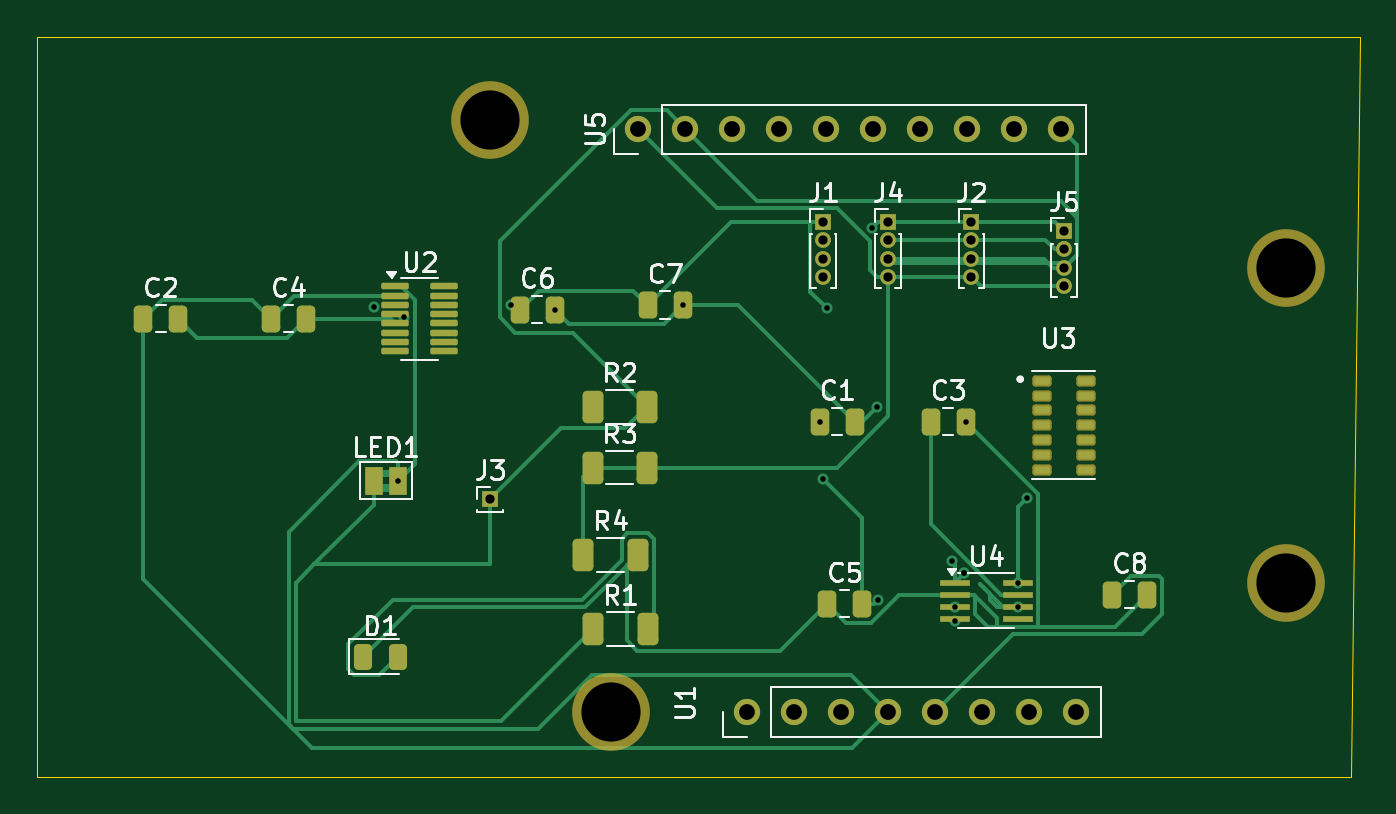
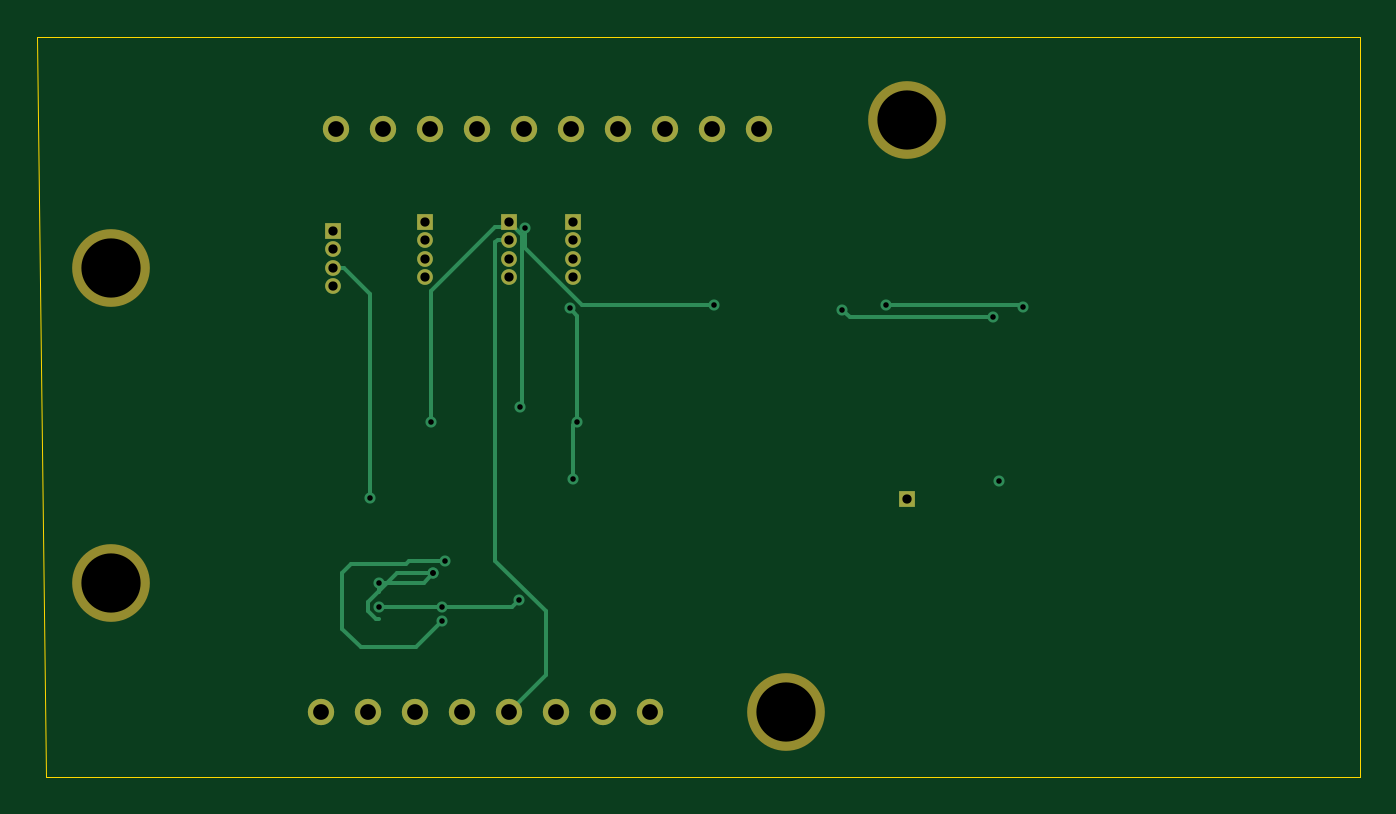
Circuit board: 11 layer files. Board 71.5 x 40.0 mm.
- bottom_copper: Milestone2-B_Cu.gbr (6419 bytes)
- bottom_mask: Milestone2-B_Mask.gbr (1788 bytes)
- paste: Milestone2-B_Paste.gbr (453 bytes)
- bottom_silk: Milestone2-B_Silkscreen.gbr (454 bytes)
- outline: Milestone2-Edge_Cuts.gbr (687 bytes)
- top_copper: Milestone2-F_Cu.gbr (18698 bytes)
- top_mask: Milestone2-F_Mask.gbr (4930 bytes)
- paste: Milestone2-F_Paste.gbr (3488 bytes)
- top_silk: Milestone2-F_Silkscreen.gbr (30796 bytes)
- drill: Milestone2-NPTH.drl (404 bytes)
- drill: Milestone2-PTH.drl (1240 bytes)

=== bottom_copper: Milestone2-B_Cu.gbr (6419 bytes, source omitted) ===
=== bottom_mask: Milestone2-B_Mask.gbr ===
%TF.GenerationSoftware,KiCad,Pcbnew,8.0.5*%
%TF.CreationDate,2024-11-24T20:26:59-06:00*%
%TF.ProjectId,Milestone2,4d696c65-7374-46f6-9e65-322e6b696361,rev?*%
%TF.SameCoordinates,Original*%
%TF.FileFunction,Soldermask,Bot*%
%TF.FilePolarity,Negative*%
%FSLAX46Y46*%
G04 Gerber Fmt 4.6, Leading zero omitted, Abs format (unit mm)*
G04 Created by KiCad (PCBNEW 8.0.5) date 2024-11-24 20:26:59*
%MOMM*%
%LPD*%
G01*
G04 APERTURE LIST*
%ADD10C,4.199890*%
%ADD11C,1.422000*%
%ADD12R,0.850000X0.850000*%
%ADD13O,0.850000X0.850000*%
G04 APERTURE END LIST*
D10*
%TO.C,H2*%
X192000000Y-94500000D03*
%TD*%
D11*
%TO.C,U1*%
X162880000Y-101500000D03*
X165420000Y-101500000D03*
X167960000Y-101500000D03*
X170500000Y-101500000D03*
X173040000Y-101500000D03*
X175580000Y-101500000D03*
X178120000Y-101500000D03*
X180660000Y-101500000D03*
%TD*%
D12*
%TO.C,J1*%
X167000000Y-75000000D03*
D13*
X167000000Y-76000000D03*
X167000000Y-77000000D03*
X167000000Y-78000000D03*
%TD*%
D11*
%TO.C,U5*%
X157000000Y-70000000D03*
X159540000Y-70000000D03*
X162080000Y-70000000D03*
X164620000Y-70000000D03*
X167160000Y-70000000D03*
X169700000Y-70000000D03*
X172240000Y-70000000D03*
X174780000Y-70000000D03*
X177320000Y-70000000D03*
X179860000Y-70000000D03*
%TD*%
D12*
%TO.C,J5*%
X180000000Y-75500000D03*
D13*
X180000000Y-76500000D03*
X180000000Y-77500000D03*
X180000000Y-78500000D03*
%TD*%
D12*
%TO.C,J4*%
X170500000Y-75000000D03*
D13*
X170500000Y-76000000D03*
X170500000Y-77000000D03*
X170500000Y-78000000D03*
%TD*%
D12*
%TO.C,J3*%
X149000000Y-90000000D03*
%TD*%
D10*
%TO.C,H3*%
X155500000Y-101500000D03*
%TD*%
%TO.C,H1*%
X192000000Y-77500000D03*
%TD*%
%TO.C,H4*%
X149000000Y-69500000D03*
%TD*%
D12*
%TO.C,J2*%
X175000000Y-75000000D03*
D13*
X175000000Y-76000000D03*
X175000000Y-77000000D03*
X175000000Y-78000000D03*
%TD*%
M02*

=== paste: Milestone2-B_Paste.gbr ===
%TF.GenerationSoftware,KiCad,Pcbnew,8.0.5*%
%TF.CreationDate,2024-11-24T20:26:59-06:00*%
%TF.ProjectId,Milestone2,4d696c65-7374-46f6-9e65-322e6b696361,rev?*%
%TF.SameCoordinates,Original*%
%TF.FileFunction,Paste,Bot*%
%TF.FilePolarity,Positive*%
%FSLAX46Y46*%
G04 Gerber Fmt 4.6, Leading zero omitted, Abs format (unit mm)*
G04 Created by KiCad (PCBNEW 8.0.5) date 2024-11-24 20:26:59*
%MOMM*%
%LPD*%
G01*
G04 APERTURE LIST*
G04 APERTURE END LIST*
M02*

=== bottom_silk: Milestone2-B_Silkscreen.gbr ===
%TF.GenerationSoftware,KiCad,Pcbnew,8.0.5*%
%TF.CreationDate,2024-11-24T20:26:59-06:00*%
%TF.ProjectId,Milestone2,4d696c65-7374-46f6-9e65-322e6b696361,rev?*%
%TF.SameCoordinates,Original*%
%TF.FileFunction,Legend,Bot*%
%TF.FilePolarity,Positive*%
%FSLAX46Y46*%
G04 Gerber Fmt 4.6, Leading zero omitted, Abs format (unit mm)*
G04 Created by KiCad (PCBNEW 8.0.5) date 2024-11-24 20:26:59*
%MOMM*%
%LPD*%
G01*
G04 APERTURE LIST*
G04 APERTURE END LIST*
M02*

=== outline: Milestone2-Edge_Cuts.gbr ===
%TF.GenerationSoftware,KiCad,Pcbnew,8.0.5*%
%TF.CreationDate,2024-11-24T20:26:59-06:00*%
%TF.ProjectId,Milestone2,4d696c65-7374-46f6-9e65-322e6b696361,rev?*%
%TF.SameCoordinates,Original*%
%TF.FileFunction,Profile,NP*%
%FSLAX46Y46*%
G04 Gerber Fmt 4.6, Leading zero omitted, Abs format (unit mm)*
G04 Created by KiCad (PCBNEW 8.0.5) date 2024-11-24 20:26:59*
%MOMM*%
%LPD*%
G01*
G04 APERTURE LIST*
%TA.AperFunction,Profile*%
%ADD10C,0.050000*%
%TD*%
G04 APERTURE END LIST*
D10*
X124500000Y-105000000D02*
X124500000Y-65000000D01*
X195500000Y-105000000D02*
X124500000Y-105000000D01*
X196000000Y-65000000D02*
X195500000Y-105000000D01*
X124500000Y-65000000D02*
X196000000Y-65000000D01*
M02*

=== top_copper: Milestone2-F_Cu.gbr (18698 bytes, source omitted) ===
=== top_mask: Milestone2-F_Mask.gbr ===
%TF.GenerationSoftware,KiCad,Pcbnew,8.0.5*%
%TF.CreationDate,2024-11-24T20:26:59-06:00*%
%TF.ProjectId,Milestone2,4d696c65-7374-46f6-9e65-322e6b696361,rev?*%
%TF.SameCoordinates,Original*%
%TF.FileFunction,Soldermask,Top*%
%TF.FilePolarity,Negative*%
%FSLAX46Y46*%
G04 Gerber Fmt 4.6, Leading zero omitted, Abs format (unit mm)*
G04 Created by KiCad (PCBNEW 8.0.5) date 2024-11-24 20:26:59*
%MOMM*%
%LPD*%
G01*
G04 APERTURE LIST*
G04 Aperture macros list*
%AMRoundRect*
0 Rectangle with rounded corners*
0 $1 Rounding radius*
0 $2 $3 $4 $5 $6 $7 $8 $9 X,Y pos of 4 corners*
0 Add a 4 corners polygon primitive as box body*
4,1,4,$2,$3,$4,$5,$6,$7,$8,$9,$2,$3,0*
0 Add four circle primitives for the rounded corners*
1,1,$1+$1,$2,$3*
1,1,$1+$1,$4,$5*
1,1,$1+$1,$6,$7*
1,1,$1+$1,$8,$9*
0 Add four rect primitives between the rounded corners*
20,1,$1+$1,$2,$3,$4,$5,0*
20,1,$1+$1,$4,$5,$6,$7,0*
20,1,$1+$1,$6,$7,$8,$9,0*
20,1,$1+$1,$8,$9,$2,$3,0*%
G04 Aperture macros list end*
%ADD10RoundRect,0.250000X-0.312500X-0.625000X0.312500X-0.625000X0.312500X0.625000X-0.312500X0.625000X0*%
%ADD11C,4.199890*%
%ADD12C,1.422000*%
%ADD13RoundRect,0.250000X-0.250000X-0.475000X0.250000X-0.475000X0.250000X0.475000X-0.250000X0.475000X0*%
%ADD14R,0.850000X0.850000*%
%ADD15O,0.850000X0.850000*%
%ADD16RoundRect,0.087500X-0.650000X-0.087500X0.650000X-0.087500X0.650000X0.087500X-0.650000X0.087500X0*%
%ADD17R,1.000000X1.500000*%
%ADD18RoundRect,0.243750X-0.243750X-0.456250X0.243750X-0.456250X0.243750X0.456250X-0.243750X0.456250X0*%
%ADD19R,1.600000X0.300000*%
%ADD20RoundRect,0.151000X-0.371000X-0.151000X0.371000X-0.151000X0.371000X0.151000X-0.371000X0.151000X0*%
G04 APERTURE END LIST*
D10*
%TO.C,R4*%
X154037500Y-93000000D03*
X156962500Y-93000000D03*
%TD*%
D11*
%TO.C,H2*%
X192000000Y-94500000D03*
%TD*%
D12*
%TO.C,U1*%
X162880000Y-101500000D03*
X165420000Y-101500000D03*
X167960000Y-101500000D03*
X170500000Y-101500000D03*
X173040000Y-101500000D03*
X175580000Y-101500000D03*
X178120000Y-101500000D03*
X180660000Y-101500000D03*
%TD*%
D13*
%TO.C,C2*%
X130237500Y-80250000D03*
X132137500Y-80250000D03*
%TD*%
%TO.C,C1*%
X166795000Y-85800000D03*
X168695000Y-85800000D03*
%TD*%
%TO.C,C6*%
X150587500Y-79750000D03*
X152487500Y-79750000D03*
%TD*%
D14*
%TO.C,J1*%
X167000000Y-75000000D03*
D15*
X167000000Y-76000000D03*
X167000000Y-77000000D03*
X167000000Y-78000000D03*
%TD*%
D10*
%TO.C,R1*%
X154575000Y-97000000D03*
X157500000Y-97000000D03*
%TD*%
D12*
%TO.C,U5*%
X157000000Y-70000000D03*
X159540000Y-70000000D03*
X162080000Y-70000000D03*
X164620000Y-70000000D03*
X167160000Y-70000000D03*
X169700000Y-70000000D03*
X172240000Y-70000000D03*
X174780000Y-70000000D03*
X177320000Y-70000000D03*
X179860000Y-70000000D03*
%TD*%
D13*
%TO.C,C8*%
X182600000Y-95150000D03*
X184500000Y-95150000D03*
%TD*%
%TO.C,C7*%
X157500000Y-79500000D03*
X159400000Y-79500000D03*
%TD*%
D10*
%TO.C,R2*%
X154537500Y-85000000D03*
X157462500Y-85000000D03*
%TD*%
D13*
%TO.C,C3*%
X172795000Y-85800000D03*
X174695000Y-85800000D03*
%TD*%
D14*
%TO.C,J5*%
X180000000Y-75500000D03*
D15*
X180000000Y-76500000D03*
X180000000Y-77500000D03*
X180000000Y-78500000D03*
%TD*%
D14*
%TO.C,J4*%
X170500000Y-75000000D03*
D15*
X170500000Y-76000000D03*
X170500000Y-77000000D03*
X170500000Y-78000000D03*
%TD*%
D16*
%TO.C,U2*%
X143875000Y-78500000D03*
X143875000Y-79000000D03*
X143875000Y-79500000D03*
X143875000Y-80000000D03*
X143875000Y-80500000D03*
X143875000Y-81000000D03*
X143875000Y-81500000D03*
X143875000Y-82000000D03*
X146500000Y-82000000D03*
X146500000Y-81500000D03*
X146500000Y-81000000D03*
X146500000Y-80500000D03*
X146500000Y-80000000D03*
X146500000Y-79500000D03*
X146500000Y-79000000D03*
X146500000Y-78500000D03*
%TD*%
D17*
%TO.C,LED1*%
X142700000Y-89000000D03*
X144000000Y-89000000D03*
%TD*%
D18*
%TO.C,D1*%
X142125000Y-98500000D03*
X144000000Y-98500000D03*
%TD*%
D14*
%TO.C,J3*%
X149000000Y-90000000D03*
%TD*%
D13*
%TO.C,C4*%
X137137500Y-80250000D03*
X139037500Y-80250000D03*
%TD*%
D11*
%TO.C,H3*%
X155500000Y-101500000D03*
%TD*%
%TO.C,H1*%
X192000000Y-77500000D03*
%TD*%
D19*
%TO.C,U4*%
X174100000Y-94500000D03*
X174100000Y-95150000D03*
X174100000Y-95800000D03*
X174100000Y-96450000D03*
X177500000Y-96450000D03*
X177500000Y-95800000D03*
X177500000Y-95150000D03*
X177500000Y-94500000D03*
%TD*%
D20*
%TO.C,U3*%
X178805000Y-83600000D03*
X178805000Y-84400000D03*
X178805000Y-85200000D03*
X178805000Y-86000000D03*
X178805000Y-86800000D03*
X178805000Y-87600000D03*
X178805000Y-88400000D03*
X181195000Y-88400000D03*
X181195000Y-87600000D03*
X181195000Y-86800000D03*
X181195000Y-86000000D03*
X181195000Y-85200000D03*
X181195000Y-84400000D03*
X181195000Y-83600000D03*
%TD*%
D13*
%TO.C,C5*%
X167200000Y-95650000D03*
X169100000Y-95650000D03*
%TD*%
D10*
%TO.C,R3*%
X154537500Y-88290000D03*
X157462500Y-88290000D03*
%TD*%
D11*
%TO.C,H4*%
X149000000Y-69500000D03*
%TD*%
D14*
%TO.C,J2*%
X175000000Y-75000000D03*
D15*
X175000000Y-76000000D03*
X175000000Y-77000000D03*
X175000000Y-78000000D03*
%TD*%
M02*

=== paste: Milestone2-F_Paste.gbr (3488 bytes, source withheld) ===
=== top_silk: Milestone2-F_Silkscreen.gbr (30796 bytes, source omitted) ===
=== drill: Milestone2-NPTH.drl ===
M48
; DRILL file {KiCad 8.0.5} date 2024-11-24T20:28:28-0600
; FORMAT={2:4/ absolute / inch / suppress leading zeros}
; #@! TF.CreationDate,2024-11-24T20:28:28-06:00
; #@! TF.GenerationSoftware,Kicad,Pcbnew,8.0.5
; #@! TF.FileFunction,NonPlated,1,2,NPTH
FMAT,2
INCH,TZ
; #@! TA.AperFunction,NonPlated,NPTH,ComponentDrill
T1C0.1260
%
G90
G05
T1
X58661Y-27362
X61220Y-39961
X75591Y-30512
X75591Y-37205
M30

=== drill: Milestone2-PTH.drl ===
M48
; DRILL file {KiCad 8.0.5} date 2024-11-24T20:28:28-0600
; FORMAT={2:4/ absolute / inch / suppress leading zeros}
; #@! TF.CreationDate,2024-11-24T20:28:28-06:00
; #@! TF.GenerationSoftware,Kicad,Pcbnew,8.0.5
; #@! TF.FileFunction,Plated,1,2,PTH
FMAT,2
INCH,TZ
; #@! TA.AperFunction,Plated,PTH,ViaDrill
T1C0.0118
; #@! TA.AperFunction,Plated,PTH,ComponentDrill
T2C0.0197
; #@! TA.AperFunction,Plated,PTH,ComponentDrill
T3C0.0335
%
G90
G05
T1
X56190Y-31342
X56693Y-35039
X56816Y-31565
X59094Y-31299
X60034Y-31398
X62756Y-31299
X65667Y-33780
X65748Y-34996
X65822Y-31373
X66783Y-29657
X66890Y-33465
X66912Y-37581
X68488Y-36755
X68543Y-37717
X68543Y-38031
X68740Y-37008
X68740Y-37008
X68778Y-33780
X69882Y-37205
X69882Y-37717
X70077Y-35413
T2
X58661Y-35433
X65748Y-29528
X65748Y-29921
X65748Y-30315
X65748Y-30709
X67126Y-29528
X67126Y-29921
X67126Y-30315
X67126Y-30709
X68898Y-29528
X68898Y-29921
X68898Y-30315
X68898Y-30709
X70866Y-29724
X70866Y-30118
X70866Y-30512
X70866Y-30906
T3
X61811Y-27559
X62811Y-27559
X63811Y-27559
X64126Y-39961
X64811Y-27559
X65126Y-39961
X65811Y-27559
X66126Y-39961
X66811Y-27559
X67126Y-39961
X67811Y-27559
X68126Y-39961
X68811Y-27559
X69126Y-39961
X69811Y-27559
X70126Y-39961
X70811Y-27559
X71126Y-39961
M30

